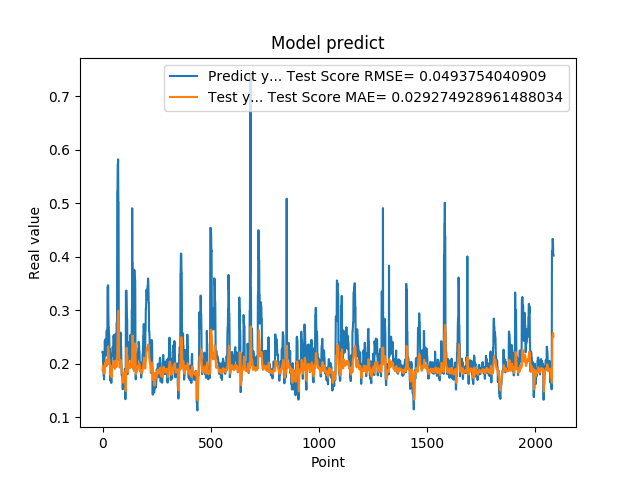

Values plotted in this chart, from the file beside it:
2.223779261112213135e-01, 1.877487837222751033e-01
2.223779261112213135e-01, 1.920755644549826668e-01
2.144328951835632602e-01, 1.960586522344976990e-01
1.937792897224426547e-01, 1.945602140297112703e-01
1.937792897224426547e-01, 1.894798086204949050e-01
1.783622056245803833e-01, 1.875802212721635331e-01
1.783622056245803833e-01, 1.842685041839423055e-01
1.706998199224472046e-01, 1.829987462633139439e-01
1.894924789667129517e-01, 1.811928548080282697e-01
1.894924789667129517e-01, 1.828880345274713493e-01
2.422726899385452271e-01, 1.863070503685703150e-01
2.422726899385452271e-01, 1.937011324024314196e-01
2.336400598287582120e-01, 2.019407828603656530e-01
2.456458657979964932e-01, 2.003216727810640252e-01
2.456458657979964932e-01, 2.014936225589634144e-01
2.297928631305694580e-01, 2.029367922954899428e-01
2.297928631305694580e-01, 1.998938819770641750e-01
2.152034044265747070e-01, 1.982525098854881207e-01
2.607180178165435791e-01, 1.954332857628725828e-01
2.607180178165435791e-01, 2.010091552132864945e-01
2.623189091682434082e-01, 2.073825156909479550e-01
2.623189091682434082e-01, 2.076730853442850522e-01
2.198584228754044134e-01, 2.078542673957318454e-01
3.426670730113983154e-01, 1.990772535728153048e-01
3.426670730113983154e-01, 2.117874772948833140e-01
3.465315699577331543e-01, 2.314175985711470485e-01
3.465315699577331543e-01, 2.321131551150115435e-01
2.930460572242736816e-01, 2.325451991327010526e-01
2.670845985412597656e-01, 2.218636320476705392e-01
2.670845985412597656e-01, 2.118844456740431870e-01
2.535850703716278076e-01, 2.092581081365905427e-01
2.535850703716278076e-01, 2.067097944690559908e-01
2.199364602565765381e-01, 2.052795182643566696e-01
2.274277955293655396e-01, 1.984558785522242685e-01
2.274277955293655396e-01, 1.966591588351079833e-01
1.686184257268905362e-01, 1.975529554520771280e-01
1.686184257268905362e-01, 1.829720763848900478e-01
1.842167228460311890e-01, 1.784186985663866742e-01
1.896838992834091187e-01, 1.816198000409660895e-01
1.896838992834091187e-01, 1.856493344771430742e-01
1.641370058059692383e-01, 1.863639141854272208e-01
1.641370058059692383e-01, 1.794081542992614076e-01
2.130100131034850797e-01, 1.746323513437174901e-01
2.186074256896972934e-01, 1.839462323065806648e-01
2.186074256896972934e-01, 1.942764545015893130e-01
2.188677042722702026e-01, 1.949423756913602201e-01
2.188677042722702026e-01, 1.949897217386669102e-01
2.313981950283050537e-01, 1.950194476318100334e-01
2.149903923273086825e-01, 1.971891488960006711e-01
2.149903923273086825e-01, 1.955364395985897674e-01
2.503419816493988037e-01, 1.938710928675049239e-01
2.503419816493988037e-01, 1.995194285670056078e-01
2.535111904144287109e-01, 2.043227938652199260e-01
2.445873767137527466e-01, 2.048953694401318137e-01
2.445873767137527466e-01, 2.035880985580720559e-01
2.031902372837066650e-01, 2.026242896544320771e-01
2.031902372837066650e-01, 1.938459438797999757e-01
2.327843457460403442e-01, 1.903731676551791430e-01
2.531769871711730957e-01, 1.950587425786712570e-01
2.531769871711730957e-01, 2.026189676571386877e-01
2.558321058750153143e-01, 2.051591515820261058e-01
... 2,024 more rows
